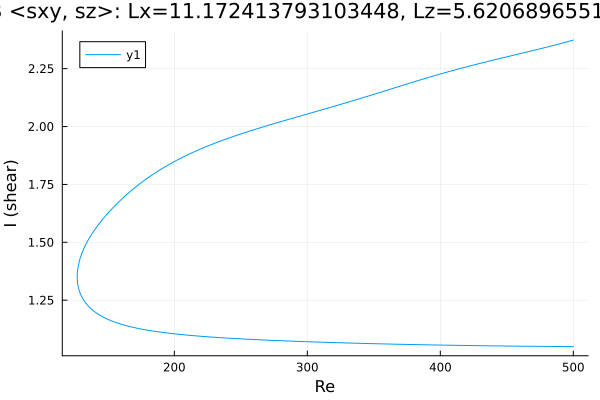

The file beside this chart, header and first rows:
Re, shear
500.0, 1.05
499.9, 1.05
498.5, 1.05
497, 1.05
495.6, 1.05
494.2, 1.05
492.8, 1.05
491.4, 1.05
490, 1.05
488.6, 1.05
487.1, 1.05
485.7, 1.05
484.3, 1.05
482.9, 1.05
481.5, 1.05
480.1, 1.05
478.7, 1.05
477.2, 1.05
475.8, 1.051
474.4, 1.051
473, 1.051
471.6, 1.051
470.2, 1.051
468.8, 1.051
467.3, 1.051
465.9, 1.051
464.5, 1.051
463.1, 1.051
461.7, 1.051
460.3, 1.051
458.9, 1.051
457.4, 1.052
456, 1.052
454.6, 1.052
453.2, 1.052
451.8, 1.052
450.4, 1.052
449, 1.052
447.5, 1.052
446.1, 1.052
444.7, 1.052
443.3, 1.052
441.9, 1.053
440.5, 1.053
439.1, 1.053
437.6, 1.053
436.2, 1.053
434.8, 1.053
434.2, 1.053
432.8, 1.053
431.4, 1.053
430, 1.053
428.6, 1.054
427.2, 1.054
425.8, 1.054
424.3, 1.054
422.9, 1.054
421.5, 1.054
420.1, 1.054
418.7, 1.054
... 536 more rows
